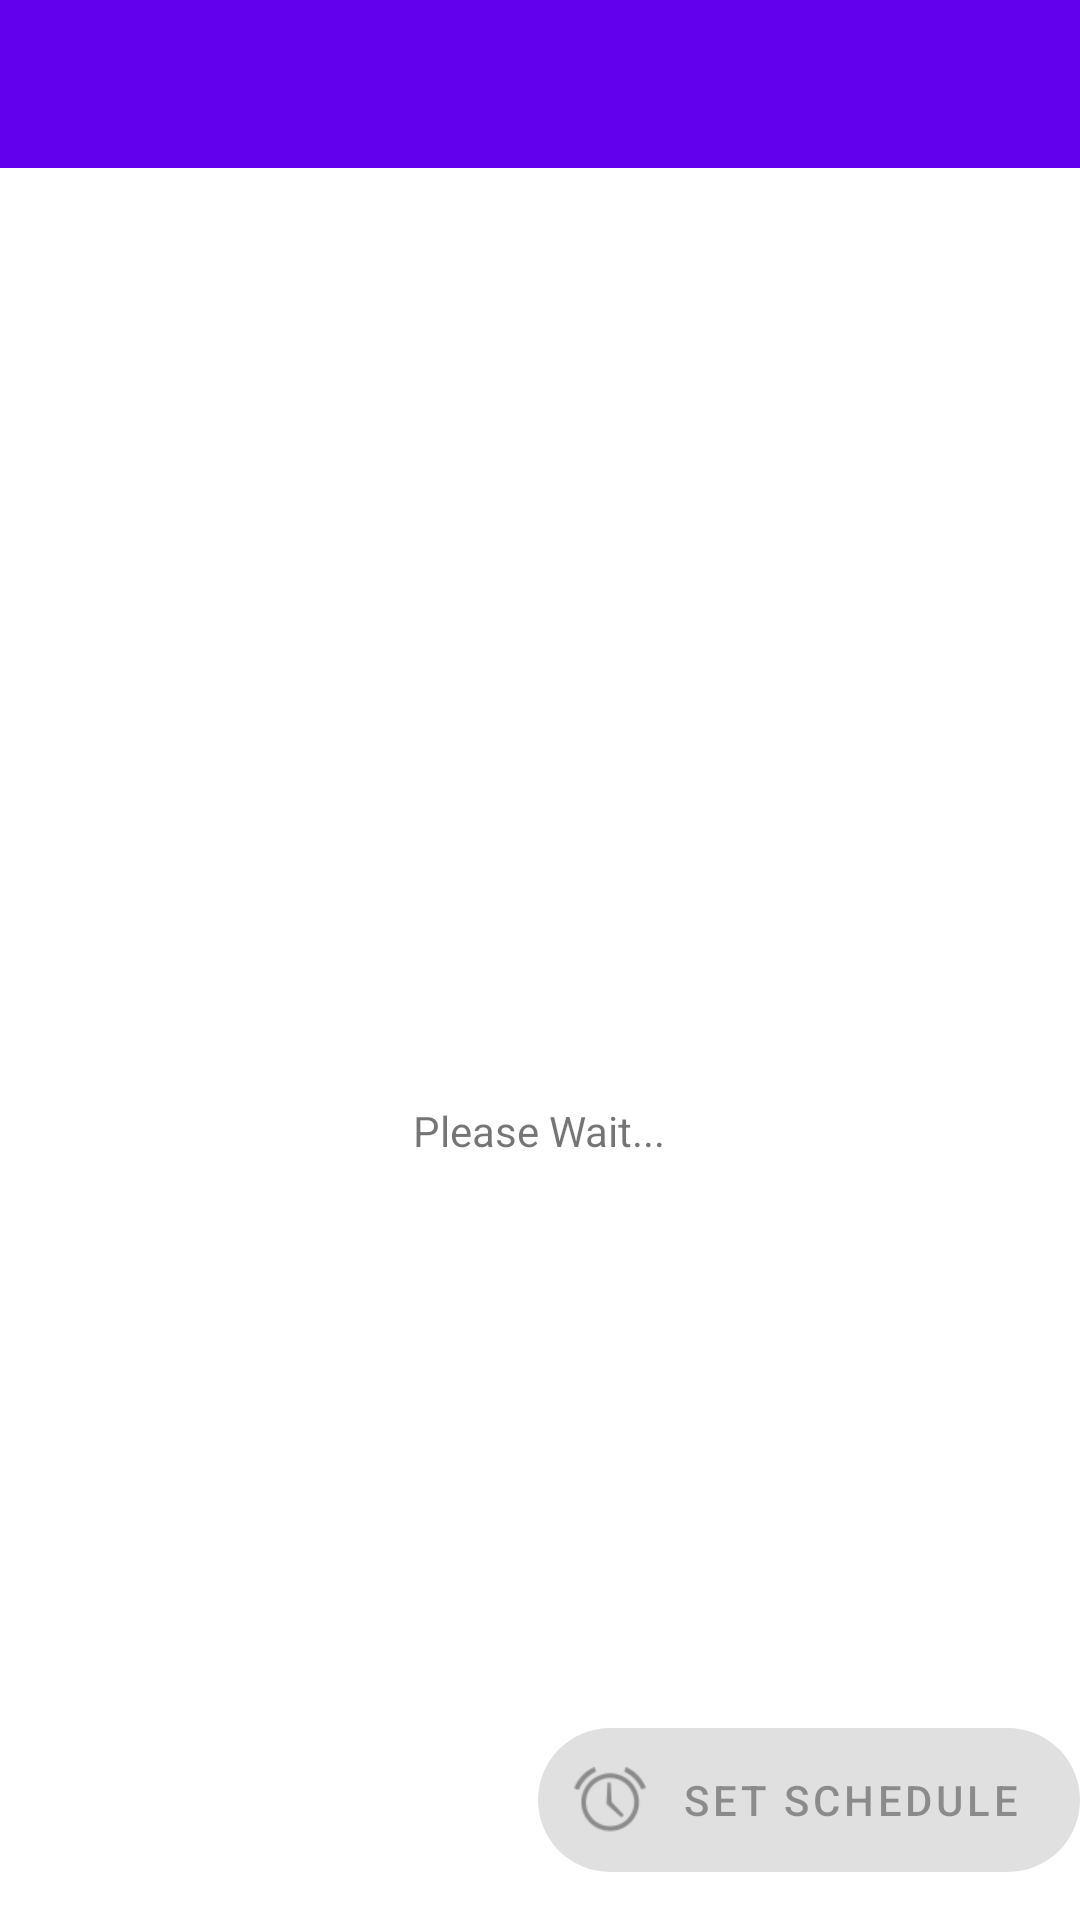

This screen was rendered from an Android layout file. Write that file and the resources it references.
<!-- AndroidManifest.xml: application theme Theme.AndroidAppScheduler -->
<!-- res/layout/activity_schdule_editor.xml -->
<?xml version="1.0" encoding="utf-8"?>
<androidx.constraintlayout.widget.ConstraintLayout xmlns:android="http://schemas.android.com/apk/res/android"
    xmlns:app="http://schemas.android.com/apk/res-auto"
    xmlns:tools="http://schemas.android.com/tools"
    android:layout_width="match_parent"
    android:layout_height="match_parent"
    android:fitsSystemWindows="true"
    tools:context=".presentation.schedule_editor.ScheduleEditorActivity">

    <com.google.android.material.appbar.AppBarLayout
        android:id="@+id/appBarLayout"
        android:layout_width="match_parent"
        android:layout_height="wrap_content"
        android:fitsSystemWindows="true"
        app:layout_constraintStart_toStartOf="parent"
        app:layout_constraintEnd_toEndOf="parent"
        app:layout_constraintTop_toTopOf="parent">

        <com.google.android.material.appbar.MaterialToolbar
            android:id="@+id/toolbar"
            android:layout_width="match_parent"
            android:layout_height="?attr/actionBarSize" />

    </com.google.android.material.appbar.AppBarLayout>

    <FrameLayout
        android:id="@+id/mainContainer"
        android:layout_width="match_parent"
        android:layout_height="0dp"
        app:layout_behavior="@string/appbar_scrolling_view_behavior"
        app:layout_constraintStart_toStartOf="parent"
        app:layout_constraintEnd_toEndOf="parent"
        app:layout_constraintBottom_toBottomOf="parent"
        app:layout_constraintTop_toBottomOf="@+id/appBarLayout">

        <LinearLayout
            android:layout_width="match_parent"
            android:layout_height="match_parent"
            android:gravity="center_horizontal"
            android:orientation="vertical">
            <androidx.cardview.widget.CardView
                android:layout_width="80dp"
                android:layout_height="80dp"
                app:cardCornerRadius="40dp"
                app:cardElevation="4dp"
                android:layout_margin="8dp">

                <androidx.appcompat.widget.AppCompatImageView
                    android:id="@+id/appIcon"
                    android:layout_width="match_parent"
                    android:layout_height="match_parent"
                    android:scaleType="centerCrop"
                    android:src="@android:drawable/ic_menu_add" />

            </androidx.cardview.widget.CardView>

            <androidx.appcompat.widget.AppCompatTextView
                android:id="@+id/appName"
                android:layout_marginTop="10dp"
                android:layout_width="wrap_content"
                android:layout_height="wrap_content"
                android:textSize="20sp"
                android:text="@string/choose_app"/>

            <com.google.android.material.textfield.TextInputLayout
                android:id="@+id/dateTimeInputLayout"
                android:layout_width="match_parent"
                android:layout_height="wrap_content"
                android:padding="20dp"
                app:endIconDrawable="@drawable/ic_calendar"
                app:endIconMode="custom">

                <com.google.android.material.textfield.TextInputEditText
                    android:id="@+id/dateTimeEditText"
                    android:layout_width="match_parent"
                    android:layout_height="wrap_content"
                    android:hint="@string/select_date_and_time"
                    android:focusable="false"
                    android:cursorVisible="false"/>
            </com.google.android.material.textfield.TextInputLayout>

        </LinearLayout>

        <include
            android:id="@+id/loadingIndicator"
            layout="@layout/loading_indicator"/>
    </FrameLayout>

    <com.google.android.material.floatingactionbutton.ExtendedFloatingActionButton
        android:id="@+id/fab"
        android:layout_width="wrap_content"
        android:layout_height="wrap_content"
        android:layout_gravity="bottom|end"
        android:layout_marginEnd="@dimen/fab_margin"
        android:layout_marginBottom="16dp"
        android:text="@string/set_schedule"
        android:enabled="false"
        app:icon="@android:drawable/ic_lock_idle_alarm"
        app:layout_constraintBottom_toBottomOf="parent"
        app:layout_constraintEnd_toEndOf="parent"/>

</androidx.constraintlayout.widget.ConstraintLayout>
<!-- res/layout/loading_indicator.xml (included above) -->
<?xml version="1.0" encoding="utf-8"?>
<LinearLayout xmlns:android="http://schemas.android.com/apk/res/android"
    android:layout_width="match_parent"
    android:layout_height="match_parent"
    android:gravity="center"
    android:orientation="vertical"
    android:background="@android:color/white">

    <com.google.android.material.progressindicator.CircularProgressIndicator
        android:layout_width="wrap_content"
        android:layout_height="wrap_content"/>

    <androidx.appcompat.widget.AppCompatTextView
        android:layout_width="wrap_content"
        android:layout_height="wrap_content"
        android:layout_marginTop="10dp"
        android:text="@string/loading"/>
</LinearLayout>
<!-- resources referenced by this layout -->
<resources>
  <string name="choose_app">Choose App</string>
  <string name="loading">Please Wait...</string>
  <string name="select_date_and_time">Select Date &amp; Time</string>
  <string name="set_schedule">Set Schedule</string>
  <style name="Theme.AndroidAppScheduler" parent="Theme.MaterialComponents.DayNight.DarkActionBar">
          
          <item name="colorPrimary">@color/purple_500</item>
          <item name="colorPrimaryVariant">@color/purple_700</item>
          <item name="colorOnPrimary">@color/white</item>
          
          <item name="colorSecondary">@color/teal_200</item>
          <item name="colorSecondaryVariant">@color/teal_700</item>
          <item name="colorOnSecondary">@color/black</item>
          
          <item name="android:statusBarColor">?attr/colorPrimaryVariant</item>
          
      </style>
  <!-- not gathered from this repository: default colours our renderer supplied (Android Studio template values) -->
  <color name="purple_500">#FF6200EE</color>
  <color name="purple_700">#FF3700B3</color>
  <color name="teal_200">#FF03DAC5</color>
  <color name="teal_700">#FF018786</color>
  <color name="black">#FF000000</color>
  <color name="white">#FFFFFFFF</color>
</resources>
